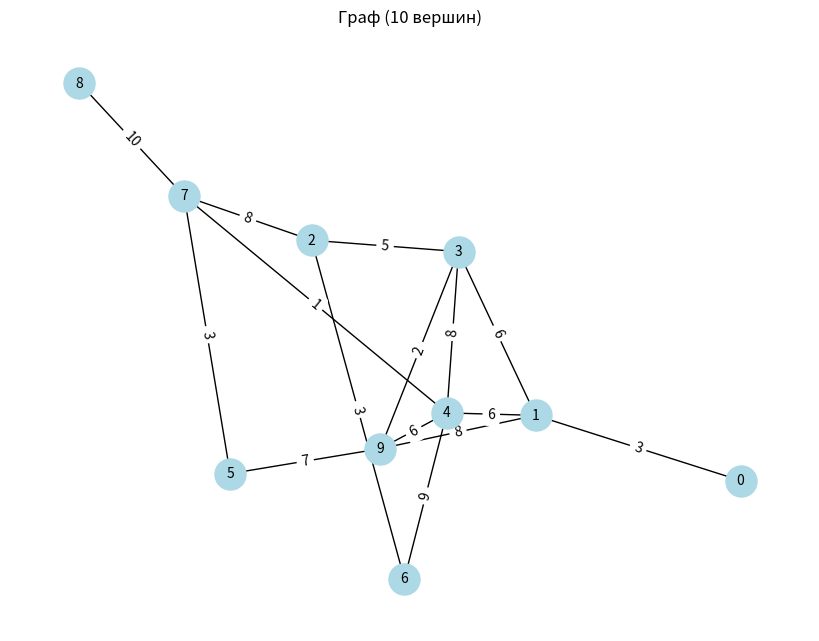
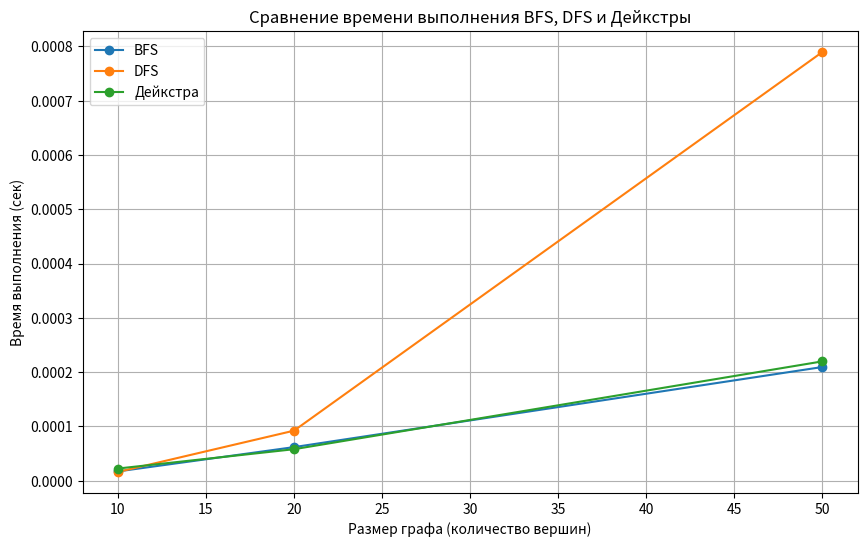

Python code for these plots, in order:
import heapq
import time
import random
import matplotlib.pyplot as plt
import networkx as nx


# Реализация DFS (поиск в глубину)
def dfs(graph, start, visited=None):
    if visited is None:
        visited = set()
    visited.add(start)
    order = [start]
    for next_vertex in set(graph[start].keys()) - visited:
        order.extend(dfs(graph, next_vertex, visited))
    return order

# Реализация BFS с гарантированным порядке обхода
def bfs(graph, start, target=None):
    visited = set()
    queue = [start]
    order = []
    while queue:
        vertex = queue.pop(0)
        if vertex not in visited:
            visited.add(vertex)
            order.append(vertex)
            # Если нашли целевую вершину, выходим
            if vertex == target and target is not None :
                break
            # Сортируем соседей перед добавлением в очередь
            queue.extend(sorted(set(graph[vertex].keys()) - visited))
    return order

# Реализация алгоритма Дейкстры с возможностью поиска конкретной вершины
def dijkstra(graph, start, target=None):
    distances = {vertex: float('inf') for vertex in graph}
    distances[start] = 0
    pq = [(0, start, start)]  # Добавляем третий элемент для сортировки
    order = []
    visited = set()  # Множество посещённых вершин

    while pq:
        current_distance, current_vertex, _ = heapq.heappop(pq)
        if current_vertex in visited:
            continue
        visited.add(current_vertex)
        order.append(current_vertex)
        # Если нашли целевую вершину, выходим
        if target is not None and current_vertex == target:
            break
        for neighbor, weight in sorted(graph[current_vertex].items()):  # Сортируем соседей
            distance = current_distance + weight
            if distance < distances[neighbor]:
                distances[neighbor] = distance
                heapq.heappush(pq, (distance, neighbor, neighbor))  # Добавляем третий элемент для сортировки

    return distances, order


# Генерация графа (список смежности)
def generate_graph(num_vertices, density=0.4, equal_weight=False):
    graph = {i: {} for i in range(num_vertices)}
    weight = 1 if equal_weight else None
    for i in range(num_vertices):
        for j in range(i + 1, num_vertices):
            if random.random() < density:
                edge_weight = weight if equal_weight else random.randint(1, 10)
                graph[i][j] = edge_weight
                graph[j][i] = edge_weight
    return graph

# Визуализация графа
def visualize_graph(graph, title="Граф"):
    G = nx.Graph()
    for vertex in graph:
        for neighbor in graph[vertex]:
            weight = graph[vertex][neighbor]
            G.add_edge(vertex, neighbor, weight=weight)

    pos = nx.spring_layout(G)
    plt.figure(figsize=(8, 6))
    labels = nx.get_edge_attributes(G, 'weight')
    nx.draw(G, pos, with_labels=True, node_color='lightblue', node_size=500, font_size=10)
    nx.draw_networkx_edge_labels(G, pos, edge_labels=labels)
    plt.title(title)
    plt.show()

# Замер времени выполнения алгоритма
def measure_time(algorithm, graph, start):
    start_time = time.perf_counter()
    result = algorithm(graph, start)
    elapsed_time = time.perf_counter() - start_time
    return elapsed_time, result

# Основная функция для экспериментов
def main():
    sizes = [10, 20, 50]
    bfs_times = []
    dfs_times = []
    dijkstra_times = []

    for size in sizes:
        print(f"\nГраф из {size} вершин:")
        graph = generate_graph(size)

        # BFS
        bfs_time, bfs_order = measure_time(bfs, graph, 0)
        bfs_times.append(bfs_time)
        print(f"BFS: {bfs_time:.6f} сек")

        # DFS
        dfs_time, dfs_order = measure_time(dfs, graph, 0)
        dfs_times.append(dfs_time)
        print(f"DFS: {dfs_time:.6f} сек")

        # Дейкстра
        dijkstra_time, (dijkstra_distances, dijkstra_order) = measure_time(dijkstra, graph, 0)
        dijkstra_times.append(dijkstra_time)
        print(f"Дейкстра: {dijkstra_time:.6f} сек")

        if size == 10:
            print(graph)
            print("Порядок обхода BFS:", bfs_order)
            print("Порядок обхода DFS:", dfs_order)
            print("Кратчайшие расстояния от вершины 0:", dijkstra_distances)
            print("Порядок обхода Дейкстры:", dijkstra_order)
            visualize_graph(graph, title=f"Граф ({size} вершин)")


    # Визуализация времени выполнения
    plt.figure(figsize=(10, 6))
    plt.plot(sizes, bfs_times, marker='o', label='BFS')
    plt.plot(sizes, dfs_times, marker='o', label='DFS')
    plt.plot(sizes, dijkstra_times, marker='o', label='Дейкстра')
    plt.xlabel('Размер графа (количество вершин)')
    plt.ylabel('Время выполнения (сек)')
    plt.title('Сравнение времени выполнения BFS, DFS и Дейкстры')
    plt.legend()
    plt.grid(True)
    plt.show()

if __name__ == "__main__":
    main()
